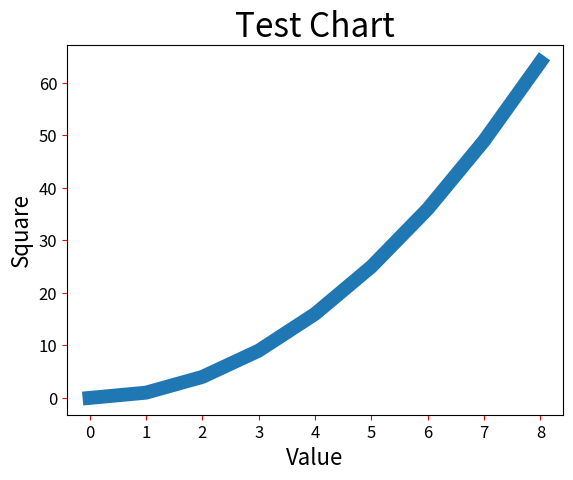

Recreate this plot in Python.
# ch1_7.py
import matplotlib.pyplot as plt

squares = [0, 1, 4, 9, 16, 25, 36, 49, 64]
plt.plot(squares, lw=10)       # 列表squares数据是y轴的值, 线条宽度是10
plt.title('Test Chart', fontsize=24)
plt.xlabel('Value', fontsize=16)
plt.ylabel('Square', fontsize=16)
plt.tick_params(axis='both', labelsize=12, color='red')
plt.show()



